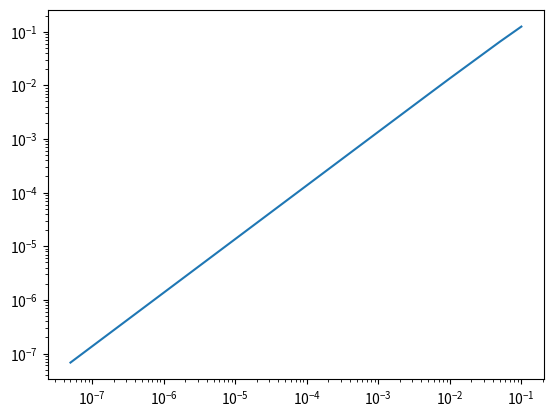

Generate this figure with matplotlib:
# -*- coding: utf-8 -*-
"""
Created on Wed Oct 11 10:46:16 2017

[redacted]
"""

"""So i just realized t must be an array"""

"""
Use the Euler method to solve the ODE 



Make a function called solve_ode that uses solve_to and euler_step to generate a series of numerical solution estimates 
This should be similar to scipy’s odeint function.
"""



#solve ODE dxdt=x
import numpy as np
import scipy as sp

import matplotlib
import matplotlib.pyplot as plt
from scipy.integrate import odeint
from scipy import stats

def dxdt(x,t):
    dxdt=x
    return dxdt


#Ensure that you have a function called euler_step that does a single Euler step.
def euler_step(x1, t, dt=0.01):
    #get x and t and time step size
    x2=x1+dxdt(x1,t)*dt
    return x2 

def adjust_deltat(tstart,tend,deltat):
    #this is not rk4 step adaptive step size
    fsteps=(tend-tstart)/deltat
    steps=int((tend-tstart)/deltat)
    if(fsteps-steps>=0.000005):
        steps+=1  
    deltat=(tend-tstart)/steps

#Also make a function called solve_to which solves from x1,t1 to x2,t2 in steps no bigger than deltat_max.
def solve_to(xstart,tstart,tend,deltat=0.01):
    # should return only last variable
    #steps=int((tend-tstart)/deltat)
    xnow=xstart
    tnow=tstart
    fsteps=(tend-tstart)/deltat
    steps=int((tend-tstart)/deltat)
    if(fsteps-steps>=0.000005):
        steps+=1
          
    deltat=(tend-tstart)/steps
    
    for step in range(steps):
        xnow =euler_step(xnow,tnow, deltat)
        tnow += deltat
        if(step==steps-1): 
            tnow=tend
            
            
    return xnow
    
    
    
def solve_ode(x0, t, deltat=0.01):
    # t is a bloddy array!!!
    x_list=np.array([solve_to(x0,t0,t1, deltat) for t1 in t ])
    #having t0 here is irritating me somehow
    #this will become really slow
    return x_list
    
x0=1
t0=0
"""
You should use this to estimate x(1) using different timesteps. 
Produce a (nicely formatted) plot with double logarithmic scale showing how the error depends on the size of the timestep 
"""

t=np.array([1])
#deltat_list=[(10**-(z+1)) for z in range(10)]
array1=np.array( [10**-(z+1) for z in range(7)])
array2=array1/2
deltat_array=np.append(array1,array2)
deltat_array.sort()

#deltat_array=np.array([0.1, 0.05, 0.01, 0.005, 0.001, 0.0005, 0.0001, 0.00005, 0.00001, 0.000005, 0.000001)
 
x1=np.array([])
for z in range(len(deltat_array)):
    newx1=solve_ode(x0,t, deltat_array[z])
    x1=np.append(x1,newx1)
    print("delta t is now {}".format(deltat_array[z]))

err=np.exp(1)-x1

plt.loglog(deltat_array,err)




#xode=odeint(dxdt,x0,t)




    
    